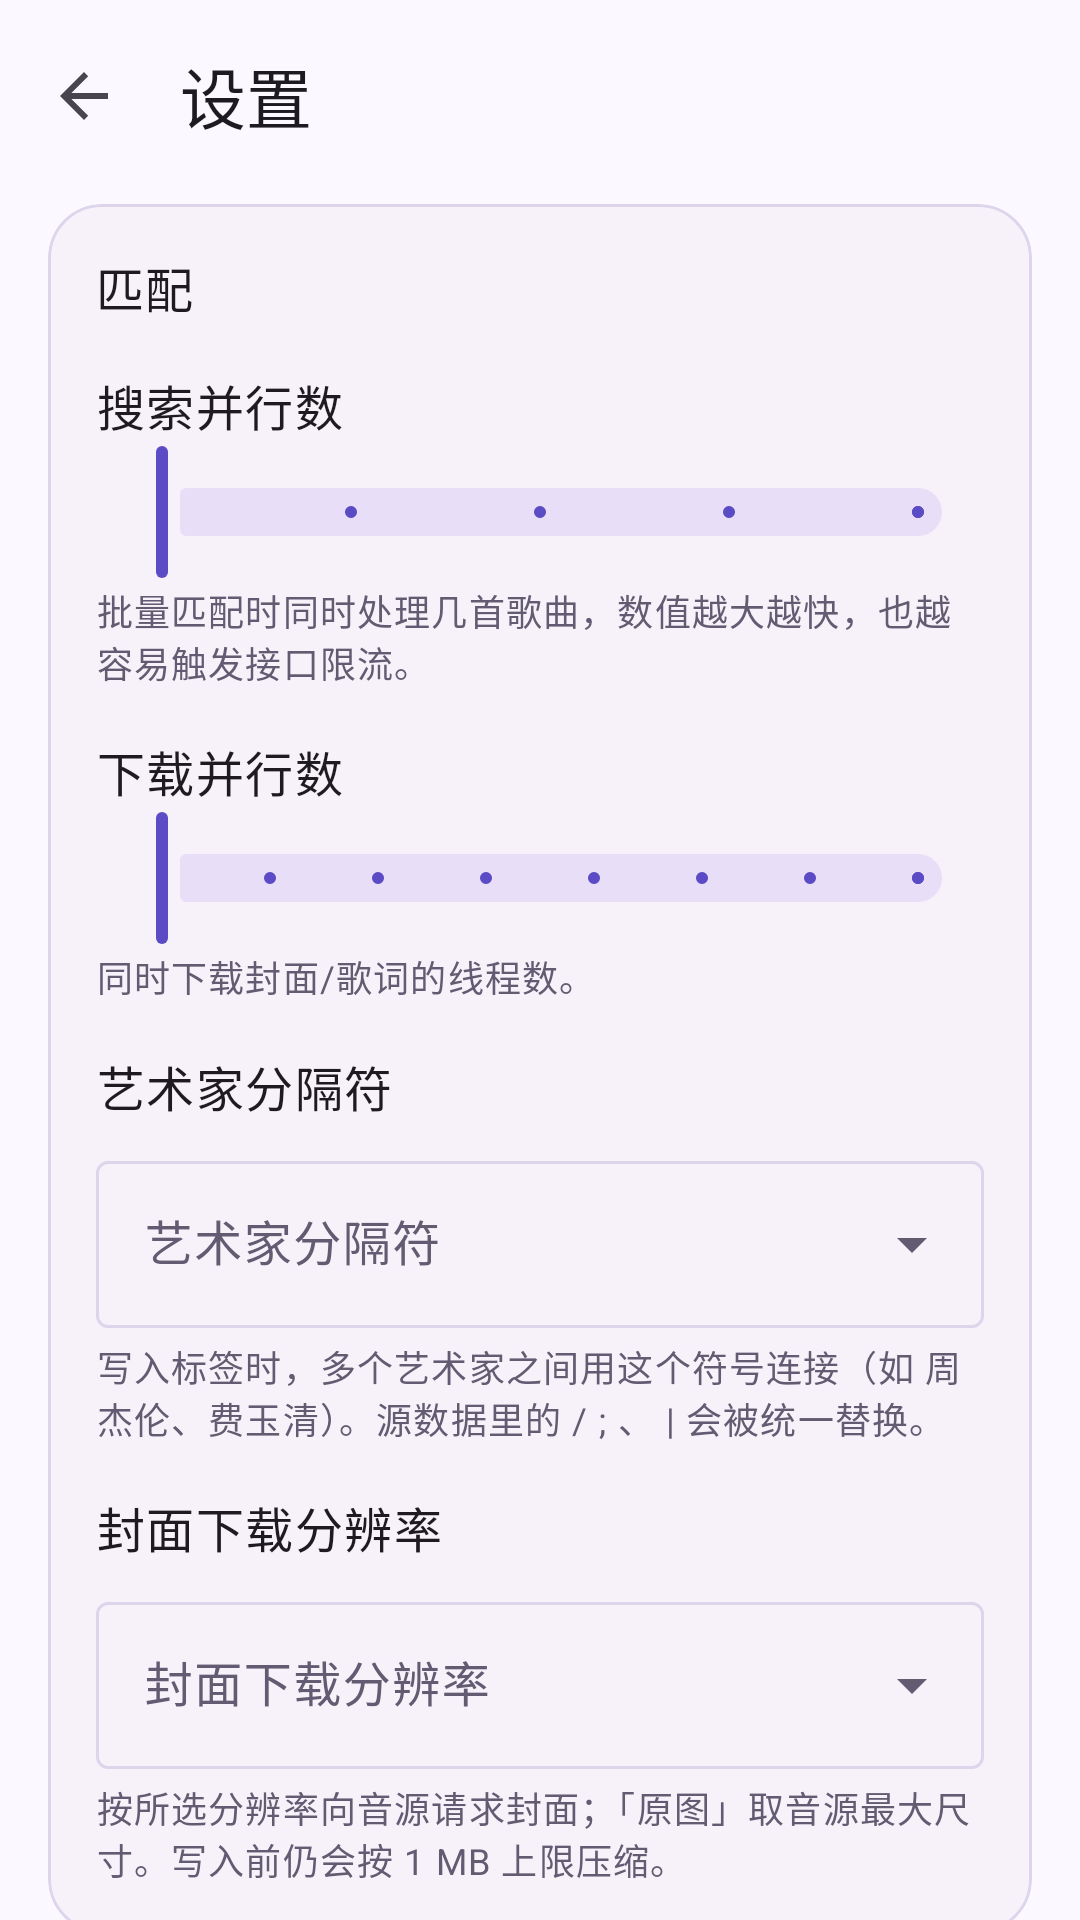

Layout XML and referenced resources for this Android screen:
<!-- AndroidManifest.xml: application theme Theme.MusicTagger -->
<!-- res/layout/activity_settings.xml -->
<?xml version="1.0" encoding="utf-8"?>
<LinearLayout xmlns:android="http://schemas.android.com/apk/res/android"
    xmlns:app="http://schemas.android.com/apk/res-auto"
    android:layout_width="match_parent"
    android:layout_height="match_parent"
    android:background="?attr/colorSurface"
    android:orientation="vertical">

    <com.google.android.material.appbar.MaterialToolbar
        android:id="@+id/toolbar"
        android:layout_width="match_parent"
        android:layout_height="?attr/actionBarSize"
        app:navigationIcon="?attr/homeAsUpIndicator"
        app:title="@string/settings"
        app:titleTextAppearance="?attr/textAppearanceTitleLarge" />

    <androidx.core.widget.NestedScrollView
        android:layout_width="match_parent"
        android:layout_height="0dp"
        android:layout_weight="1"
        android:clipToPadding="false"
        android:paddingHorizontal="16dp"
        android:paddingBottom="24dp">

        <LinearLayout
            android:layout_width="match_parent"
            android:layout_height="wrap_content"
            android:orientation="vertical">

            <com.google.android.material.card.MaterialCardView
                style="@style/Widget.MusicTagger.Card"
                android:layout_width="match_parent"
                android:layout_height="wrap_content"
                android:layout_marginTop="4dp">

                <LinearLayout
                    android:layout_width="match_parent"
                    android:layout_height="wrap_content"
                    android:orientation="vertical"
                    android:padding="16dp">

                    <TextView
                        android:layout_width="match_parent"
                        android:layout_height="wrap_content"
                        android:text="@string/settings_search_section"
                        android:textAppearance="?attr/textAppearanceTitleMedium" />

                    <TextView
                        android:layout_width="match_parent"
                        android:layout_height="wrap_content"
                        android:layout_marginTop="16dp"
                        android:text="@string/settings_search_threads"
                        android:textAppearance="?attr/textAppearanceBodyLarge" />

                    <com.google.android.material.slider.Slider
                        android:id="@+id/searchThreads"
                        android:layout_width="match_parent"
                        android:layout_height="wrap_content"
                        android:stepSize="1"
                        android:valueFrom="1"
                        android:valueTo="5"
                        app:labelBehavior="floating" />

                    <TextView
                        android:layout_width="match_parent"
                        android:layout_height="wrap_content"
                        android:text="@string/settings_search_threads_hint"
                        android:textAppearance="?attr/textAppearanceBodySmall"
                        android:textColor="@color/text_secondary" />

                    <TextView
                        android:layout_width="match_parent"
                        android:layout_height="wrap_content"
                        android:layout_marginTop="16dp"
                        android:text="@string/settings_download_threads"
                        android:textAppearance="?attr/textAppearanceBodyLarge" />

                    <com.google.android.material.slider.Slider
                        android:id="@+id/downloadThreads"
                        android:layout_width="match_parent"
                        android:layout_height="wrap_content"
                        android:stepSize="1"
                        android:valueFrom="1"
                        android:valueTo="8"
                        app:labelBehavior="floating" />

                    <TextView
                        android:layout_width="match_parent"
                        android:layout_height="wrap_content"
                        android:text="@string/settings_download_threads_hint"
                        android:textAppearance="?attr/textAppearanceBodySmall"
                        android:textColor="@color/text_secondary" />

                    <TextView
                        android:layout_width="match_parent"
                        android:layout_height="wrap_content"
                        android:layout_marginTop="16dp"
                        android:text="@string/settings_artist_separator"
                        android:textAppearance="?attr/textAppearanceBodyLarge" />

                    <com.google.android.material.textfield.TextInputLayout
                        style="@style/Widget.Material3.TextInputLayout.OutlinedBox.ExposedDropdownMenu"
                        android:layout_width="match_parent"
                        android:layout_height="wrap_content"
                        android:layout_marginTop="8dp"
                        android:hint="@string/settings_artist_separator">

                        <com.google.android.material.textfield.MaterialAutoCompleteTextView
                            android:id="@+id/artistSeparator"
                            android:layout_width="match_parent"
                            android:layout_height="wrap_content"
                            android:inputType="none" />
                    </com.google.android.material.textfield.TextInputLayout>

                    <TextView
                        android:layout_width="match_parent"
                        android:layout_height="wrap_content"
                        android:layout_marginTop="4dp"
                        android:text="@string/settings_artist_separator_hint"
                        android:textAppearance="?attr/textAppearanceBodySmall"
                        android:textColor="@color/text_secondary" />

                    <TextView
                        android:layout_width="match_parent"
                        android:layout_height="wrap_content"
                        android:layout_marginTop="16dp"
                        android:text="@string/settings_cover_size"
                        android:textAppearance="?attr/textAppearanceBodyLarge" />

                    <com.google.android.material.textfield.TextInputLayout
                        style="@style/Widget.Material3.TextInputLayout.OutlinedBox.ExposedDropdownMenu"
                        android:layout_width="match_parent"
                        android:layout_height="wrap_content"
                        android:layout_marginTop="8dp"
                        android:hint="@string/settings_cover_size">

                        <com.google.android.material.textfield.MaterialAutoCompleteTextView
                            android:id="@+id/coverSize"
                            android:layout_width="match_parent"
                            android:layout_height="wrap_content"
                            android:inputType="none" />
                    </com.google.android.material.textfield.TextInputLayout>

                    <TextView
                        android:layout_width="match_parent"
                        android:layout_height="wrap_content"
                        android:layout_marginTop="4dp"
                        android:text="@string/settings_cover_size_hint"
                        android:textAppearance="?attr/textAppearanceBodySmall"
                        android:textColor="@color/text_secondary" />
                </LinearLayout>
            </com.google.android.material.card.MaterialCardView>

            <com.google.android.material.card.MaterialCardView
                style="@style/Widget.MusicTagger.Card"
                android:layout_width="match_parent"
                android:layout_height="wrap_content"
                android:layout_marginTop="12dp">

                <LinearLayout
                    android:layout_width="match_parent"
                    android:layout_height="wrap_content"
                    android:orientation="vertical">

                    <LinearLayout
                        android:id="@+id/rowGithub"
                        android:layout_width="match_parent"
                        android:layout_height="wrap_content"
                        android:background="?attr/selectableItemBackground"
                        android:gravity="center_vertical"
                        android:orientation="horizontal"
                        android:paddingHorizontal="16dp"
                        android:paddingVertical="16dp">

                        <LinearLayout
                            android:layout_width="0dp"
                            android:layout_height="wrap_content"
                            android:layout_weight="1"
                            android:orientation="vertical">

                            <TextView
                                android:layout_width="match_parent"
                                android:layout_height="wrap_content"
                                android:text="@string/settings_github"
                                android:textAppearance="?attr/textAppearanceBodyLarge" />

                            <TextView
                                android:id="@+id/githubUrl"
                                android:layout_width="match_parent"
                                android:layout_height="wrap_content"
                                android:textAppearance="?attr/textAppearanceBodySmall"
                                android:textColor="@color/text_secondary" />
                        </LinearLayout>

                        <ImageView
                            android:layout_width="24dp"
                            android:layout_height="24dp"
                            android:contentDescription="@string/settings_github"
                            android:src="@drawable/ic_chevron_right" />
                    </LinearLayout>

                    <View
                        android:layout_width="match_parent"
                        android:layout_height="1dp"
                        android:background="@color/outline" />

                    <LinearLayout
                        android:layout_width="match_parent"
                        android:layout_height="wrap_content"
                        android:gravity="center_vertical"
                        android:orientation="horizontal"
                        android:paddingHorizontal="16dp"
                        android:paddingVertical="16dp">

                        <TextView
                            android:layout_width="0dp"
                            android:layout_height="wrap_content"
                            android:layout_weight="1"
                            android:text="@string/settings_version"
                            android:textAppearance="?attr/textAppearanceBodyLarge" />

                        <TextView
                            android:id="@+id/version"
                            android:layout_width="wrap_content"
                            android:layout_height="wrap_content"
                            android:textAppearance="?attr/textAppearanceBodySmall"
                            android:textColor="@color/text_secondary" />
                    </LinearLayout>
                </LinearLayout>
            </com.google.android.material.card.MaterialCardView>

            <TextView
                android:layout_width="match_parent"
                android:layout_height="wrap_content"
                android:layout_marginTop="16dp"
                android:gravity="center"
                android:text="@string/settings_ai_note"
                android:textAppearance="?attr/textAppearanceBodySmall"
                android:textColor="@color/text_secondary" />
        </LinearLayout>
    </androidx.core.widget.NestedScrollView>
</LinearLayout>
<!-- resources referenced by this layout -->
<resources>
  <color name="outline">#DCD5EC</color>
  <color name="text_secondary">#625B71</color>
  <!-- drawable ic_chevron_right (drawable) -->
  <vector xmlns:android="http://schemas.android.com/apk/res/android"
      android:width="24dp"
      android:height="24dp"
      android:viewportWidth="24"
      android:viewportHeight="24"
      android:tint="@color/text_secondary">
      <path
          android:fillColor="@android:color/white"
          android:pathData="M9.29,6.71a1,1 0,0 0,0 1.41L13.17,12l-3.88,3.88a1,1 0,1 0,1.41 1.41l4.59,-4.59a1,1 0,0 0,0 -1.41L10.7,6.7a1,1 0,0 0,-1.41,0z" />
  </vector>
  <string name="settings">设置</string>
  <string name="settings_ai_note">本项目由 AI 编程助手（DeepSeek）协作完成，详见仓库 README 的「AI 使用说明」。</string>
  <string name="settings_artist_separator">艺术家分隔符</string>
  <string name="settings_artist_separator_hint">写入标签时，多个艺术家之间用这个符号连接（如 周杰伦、费玉清）。源数据里的 / ; 、 | 会被统一替换。</string>
  <string name="settings_cover_size">封面下载分辨率</string>
  <string name="settings_cover_size_hint">按所选分辨率向音源请求封面；「原图」取音源最大尺寸。写入前仍会按 1 MB 上限压缩。</string>
  <string name="settings_download_threads">下载并行数</string>
  <string name="settings_download_threads_hint">同时下载封面/歌词的线程数。</string>
  <string name="settings_github">GitHub 项目</string>
  <string name="settings_search_section">匹配</string>
  <string name="settings_search_threads">搜索并行数</string>
  <string name="settings_search_threads_hint">批量匹配时同时处理几首歌曲，数值越大越快，也越容易触发接口限流。</string>
  <string name="settings_version">版本</string>
  <style name="Widget.MusicTagger.Card" parent="Widget.Material3.CardView.Elevated">
          <item name="cardCornerRadius">18dp</item>
          <item name="cardElevation">0dp</item>
          <item name="strokeWidth">1dp</item>
          <item name="strokeColor">@color/outline</item>
      </style>
  <style name="Theme.MusicTagger" parent="Theme.Material3.DayNight.NoActionBar">
          <item name="colorPrimary">@color/brand_primary</item>
          <item name="colorOnPrimary">@color/brand_on_primary</item>
          <item name="colorPrimaryContainer">@color/brand_container</item>
          <item name="colorOnPrimaryContainer">@color/brand_on_container</item>
          <item name="colorSecondary">@color/brand_secondary</item>
          <item name="colorSurface">@color/surface</item>
          <item name="colorOnSurface">@color/text_primary</item>
          <item name="colorOnSurfaceVariant">@color/text_secondary</item>
          <item name="colorOutline">@color/outline</item>
          <item name="colorSurfaceVariant">@color/surface_variant</item>
          <item name="android:statusBarColor">@color/surface</item>
          <item name="android:navigationBarColor">@color/surface</item>
          <item name="android:windowLightStatusBar">true</item>
          <item name="android:windowLightNavigationBar">true</item>
      </style>
  <color name="brand_primary">#5B4BC4</color>
  <color name="brand_on_primary">#FFFFFF</color>
  <color name="brand_container">#E6E1FF</color>
  <color name="brand_on_container">#1B1149</color>
  <color name="brand_secondary">#0F8A7E</color>
  <color name="surface">#FBF8FF</color>
  <color name="text_primary">#1C1B1F</color>
  <color name="surface_variant">#F2EEF9</color>
</resources>
